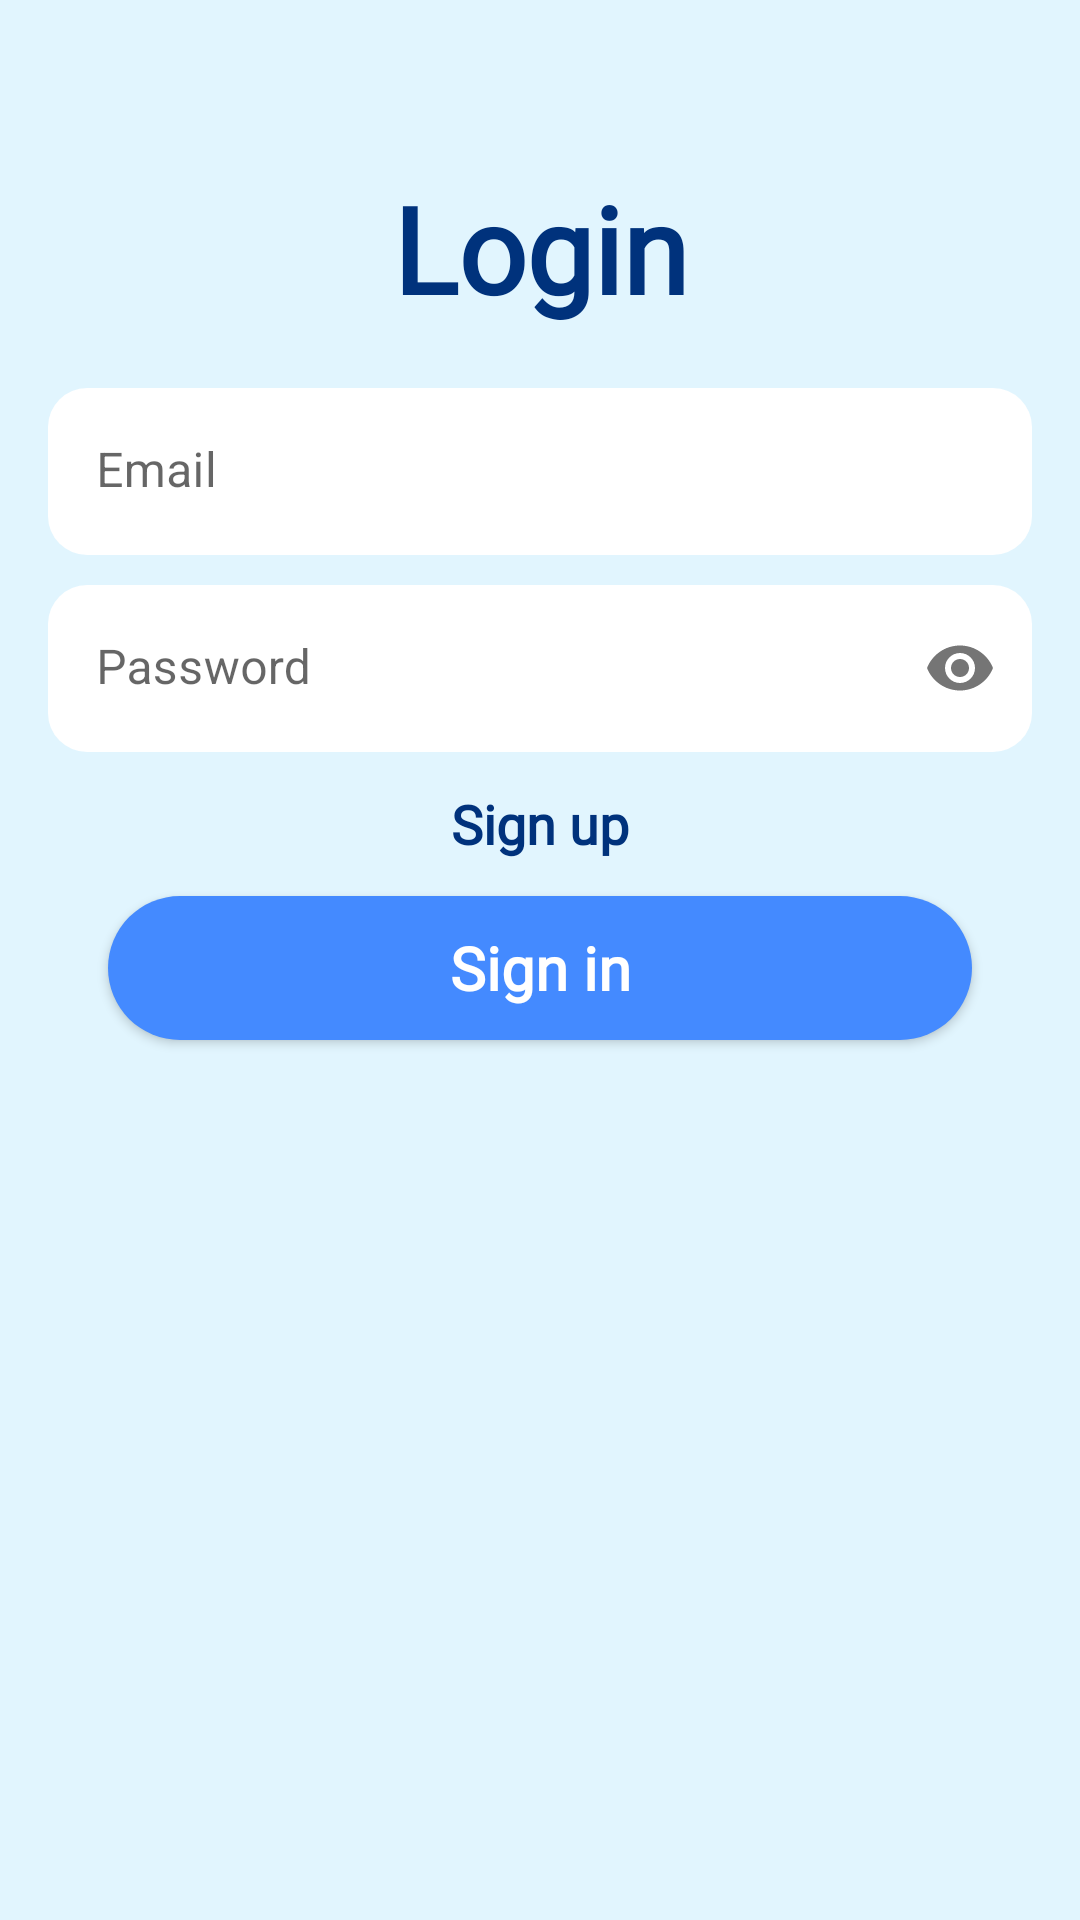

Reconstruct the res/layout file that produces this screen, plus the resources it refers to.
<!-- AndroidManifest.xml: application theme Theme.MusicalEvents -->
<!-- res/layout/activity_login.xml -->
<?xml version="1.0" encoding="utf-8"?>
<ScrollView xmlns:android="http://schemas.android.com/apk/res/android"
    xmlns:app="http://schemas.android.com/apk/res-auto"
    android:layout_width="match_parent"
    android:layout_height="match_parent"
    android:background="@color/secondary_color">

    <androidx.appcompat.widget.LinearLayoutCompat
        android:layout_width="match_parent"
        android:layout_height="wrap_content"
        android:orientation="vertical"
        android:layout_marginStart="@dimen/_16dp"
        android:layout_marginTop="@dimen/_16dp"
        android:layout_marginEnd="@dimen/_16dp"
        android:layout_marginBottom="@dimen/_16dp">

    <TextView
        style="@style/fragmentTitle"
        android:text="@string/tvLogin_login" />

    <com.google.android.material.textfield.TextInputLayout
        android:id="@+id/tilEmail"
        android:layout_width="match_parent"
        android:layout_height="wrap_content"
        android:layout_marginTop="@dimen/_20dp"
        app:boxStrokeColor="@color/transparent"
        app:boxStrokeWidth="@dimen/_0dp"
        app:boxStrokeWidthFocused="@dimen/_0dp"
        app:errorEnabled="false">


        <com.google.android.material.textfield.TextInputEditText
            android:id="@+id/tieEmail"
            android:layout_width="match_parent"
            android:layout_height="match_parent"
            android:background="@drawable/background_til"
            android:hint="@string/SignUp_tieEmail_hint"
            android:inputType="textEmailAddress|textNoSuggestions" />

    </com.google.android.material.textfield.TextInputLayout>

    <com.google.android.material.textfield.TextInputLayout
        android:id="@+id/tilPassword"
        android:layout_width="match_parent"
        android:layout_height="wrap_content"
        android:layout_marginTop="@dimen/_10dp"
        app:boxStrokeColor="@color/transparent"
        app:boxStrokeWidth="@dimen/_0dp"
        app:boxStrokeWidthFocused="@dimen/_0dp"
        app:endIconMode="password_toggle"
        app:errorEnabled="false">

        <com.google.android.material.textfield.TextInputEditText
            android:id="@+id/tiePassword"
            android:layout_width="match_parent"
            android:layout_height="match_parent"
            android:background="@drawable/background_til"
            android:hint="@string/tiePassword"
            android:inputType="textPassword|textNoSuggestions" />
    </com.google.android.material.textfield.TextInputLayout>

    <androidx.appcompat.widget.LinearLayoutCompat
        android:layout_width="match_parent"
        android:layout_height="wrap_content"
        android:orientation="horizontal">

        <CheckBox
            android:id="@+id/ckremember"
            android:layout_width="@dimen/_0dp"
            android:layout_weight="1"
            android:visibility="gone"
            android:layout_height="wrap_content"
            android:text="@string/chkRemember" />

        <Button
            android:id="@+id/btSignUp"
            style="@style/Widget.AppCompat.Button.Borderless"
            android:layout_width="wrap_content"
            android:layout_weight="1"
            android:layout_height="wrap_content"
            android:fontFamily="@font/bodoni_regular"
            android:text="@string/btSignUp_text"
            android:textAllCaps="false"
            android:textAppearance="@style/TextAppearance.AppCompat.Medium"
            android:textColor="@color/primaryTextColor"
            android:textStyle="bold" />

    </androidx.appcompat.widget.LinearLayoutCompat>

    <Button
        android:id="@+id/btSignIn"
        style="@style/button"
        android:layout_marginBottom="@dimen/_60dp"
        android:layout_marginTop="@dimen/_0dp"
        android:text="@string/btSignIn_text" />
    </androidx.appcompat.widget.LinearLayoutCompat>

</ScrollView>
<!-- resources referenced by this layout -->
<resources>
  <color name="primaryTextColor">#00327C</color>
  <color name="secondary_color">#e1f5fe</color>
  <color name="transparent">#00FFFFFF</color>
  <dimen name="_0dp">0dp</dimen>
  <dimen name="_10dp">10dp</dimen>
  <dimen name="_16dp">16dp</dimen>
  <dimen name="_20dp">20dp</dimen>
  <dimen name="_60dp">60dp</dimen>
  <!-- drawable background_til (drawable) -->
  <?xml version="1.0" encoding="utf-8"?>
  <selector xmlns:android="http://schemas.android.com/apk/res/android">
      <item>
          <shape>
              <solid android:color="@color/white"/>
              <corners android:radius="13dp" />
              <padding android:bottom="8dp" android:left="8dp" android:right="8dp" android:top="8dp" />
          </shape>
      </item>
  </selector>
  <string name="SignUp_tieEmail_hint">Email</string>
  <string name="btSignIn_text">Sign in</string>
  <string name="btSignUp_text">Sign up</string>
  <string name="chkRemember">Remember me</string>
  <string name="tiePassword">Password</string>
  <string name="tvLogin_login" translatable="false">Login</string>
  <style name="fragmentTitle">
          <item name="android:layout_width">match_parent</item>
          <item name="android:layout_height">wrap_content</item>
          <item name="android:layout_marginTop">@dimen/_40dp</item>
          <item name="android:gravity">center</item>
          <item name="android:textSize">@dimen/_40sp</item>
          <item name="android:fontFamily">@font/bodoni_bolditalic</item>
          <item name="android:textColor">@color/primaryTextColor</item>
          <item name="android:textStyle">bold</item>
      </style>
  <style name="Theme.MusicalEvents" parent="Theme.MaterialComponents.DayNight.DarkActionBar">
          
          <item name="colorPrimary">@color/primary_color</item>
          <item name="colorPrimaryVariant">@color/primary_light_color</item>
          <item name="colorOnPrimary">@color/primary_dark_color</item>
          
          <item name="colorSecondary">@color/primary_color</item>
          <item name="colorSecondaryVariant">@color/secondaryLightColor</item>
          <item name="colorOnSecondary">@color/secondaryDarkColor</item>
          
          <item name="android:statusBarColor">?attr/colorPrimary</item>
          
      </style>
  <color name="white">#FFFFFFFF</color>
  <dimen name="_30dp">30dp</dimen>
  <dimen name="_20sp">20sp</dimen>
  <!-- drawable background_blue_button (drawable) -->
  <?xml version="1.0" encoding="utf-8"?>
  <selector xmlns:android="http://schemas.android.com/apk/res/android">
      <item >
          <shape>
              <solid android:color="@color/primary_color"/>
              <corners
                  android:bottomLeftRadius="30dp"
                  android:bottomRightRadius="30dp"
                  android:radius="60dp"
                  android:topLeftRadius="30dp"
                  android:topRightRadius="30dp" />
              <padding android:bottom="4dp" android:left="8dp" android:right="8dp" android:top="4dp" />
          </shape>
      </item>
  </selector>
  <dimen name="_40dp">40dp</dimen>
  <dimen name="_40sp">40sp</dimen>
  <color name="primary_color">#448aff</color>
  <color name="primary_light_color">#83b9ff</color>
  <color name="primary_dark_color">#005ecb</color>
  <color name="secondaryLightColor">#ffffff</color>
  <color name="secondaryDarkColor">#afc2cb</color>
</resources>
